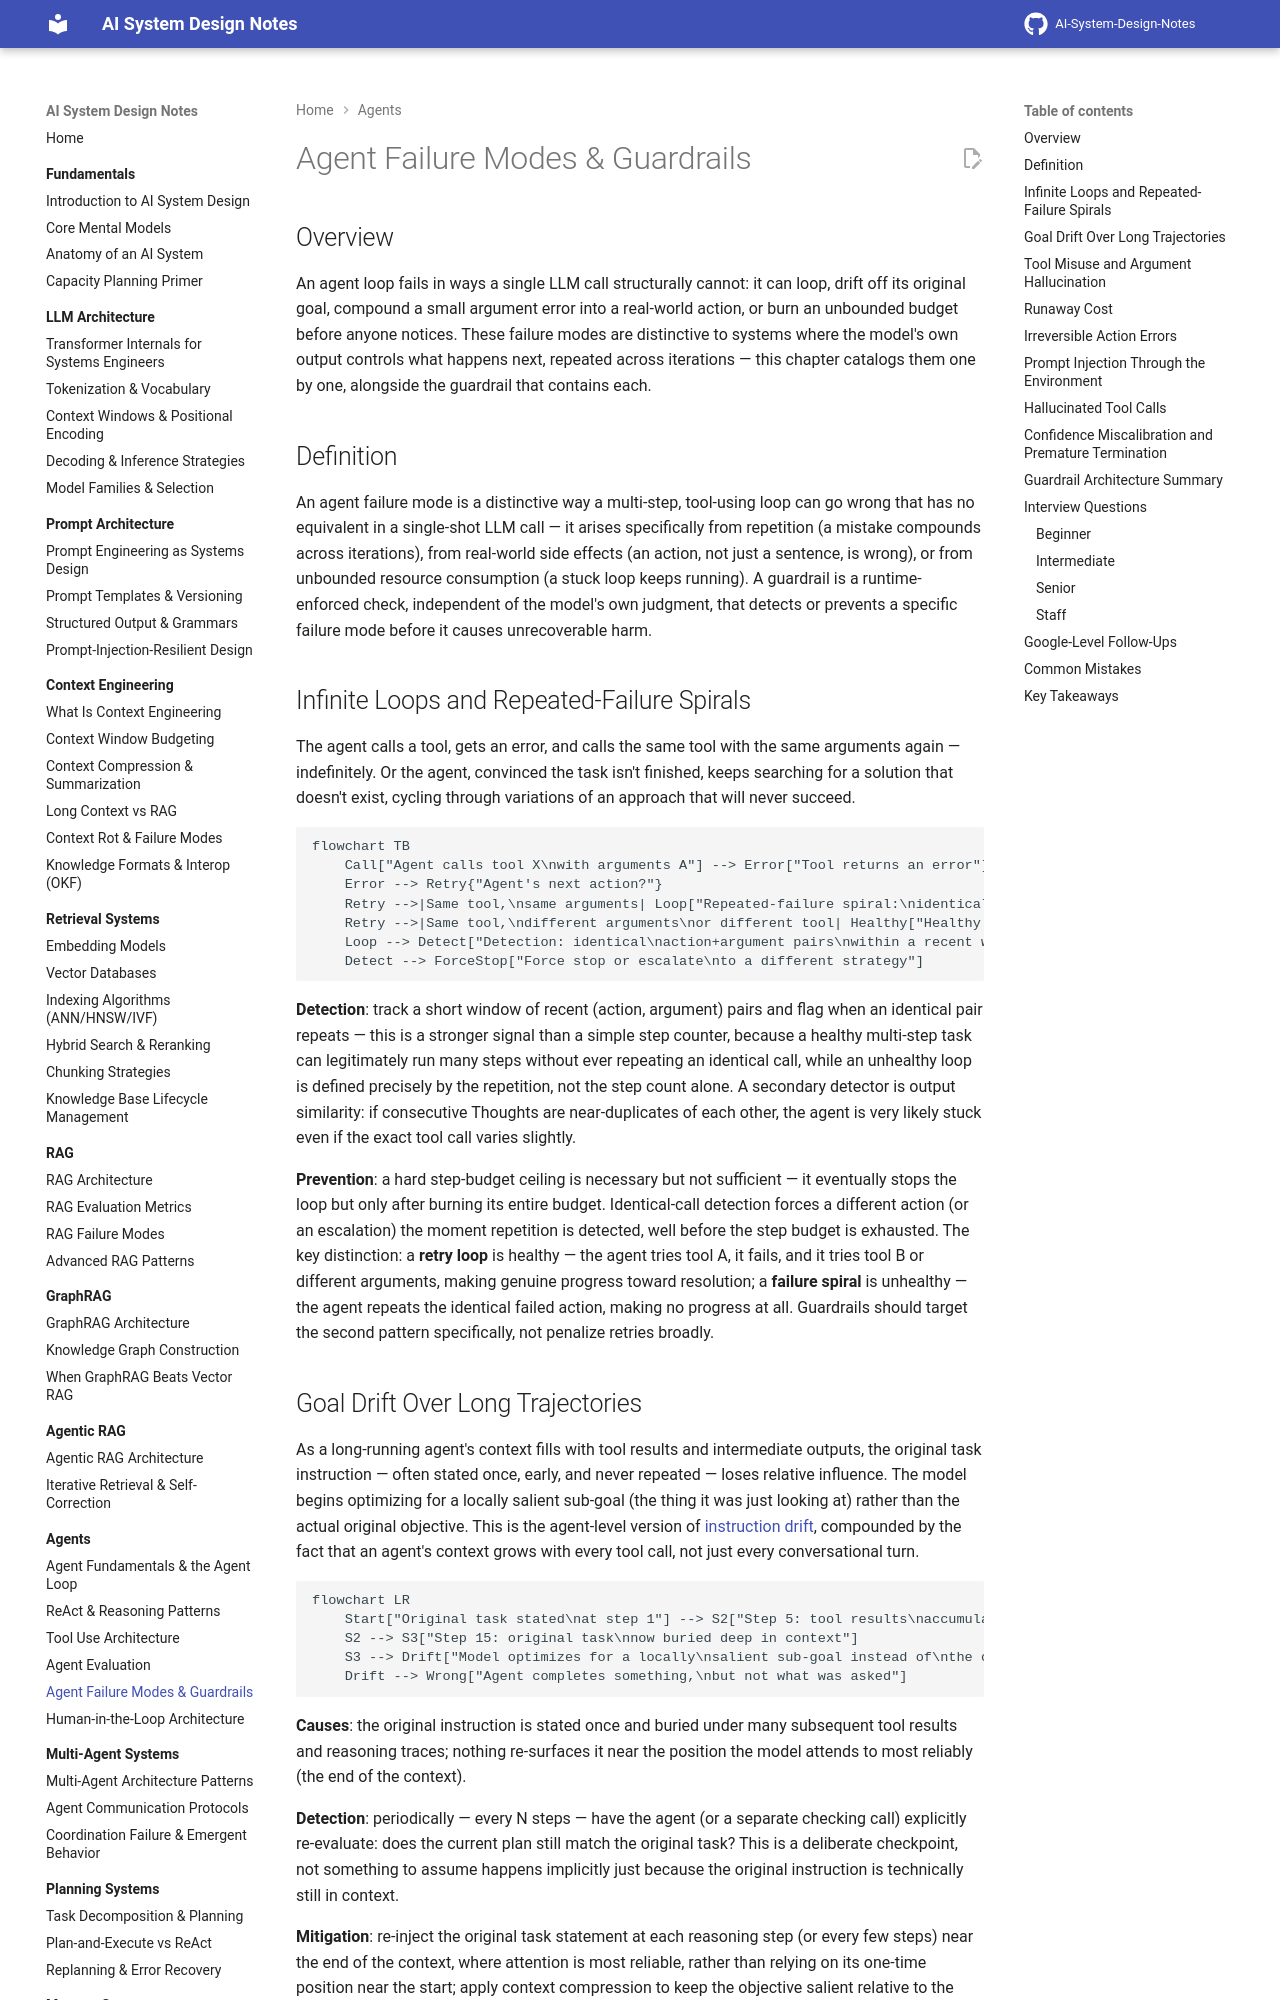

repository: GyanendraChaubey/AI-System-Design-Notes · page: 09-agents/05-agent-failure-modes-and-guardrails/index.html · generator: mkdocs

# Agent Failure Modes & Guardrails

## Overview

An agent loop fails in ways a single LLM call structurally cannot: it can loop, drift off its original goal, compound a small argument error into a real-world action, or burn an unbounded budget before anyone notices. These failure modes are distinctive to systems where the model's own output controls what happens next, repeated across iterations — this chapter catalogs them one by one, alongside the guardrail that contains each.

## Definition

An agent failure mode is a distinctive way a multi-step, tool-using loop can go wrong that has no equivalent in a single-shot LLM call — it arises specifically from repetition (a mistake compounds across iterations), from real-world side effects (an action, not just a sentence, is wrong), or from unbounded resource consumption (a stuck loop keeps running). A guardrail is a runtime-enforced check, independent of the model's own judgment, that detects or prevents a specific failure mode before it causes unrecoverable harm.

## Infinite Loops and Repeated-Failure Spirals

The agent calls a tool, gets an error, and calls the same tool with the same arguments again — indefinitely. Or the agent, convinced the task isn't finished, keeps searching for a solution that doesn't exist, cycling through variations of an approach that will never succeed.

```mermaid
flowchart TB
    Call["Agent calls tool X\nwith arguments A"] --> Error["Tool returns an error"]
    Error --> Retry{"Agent's next action?"}
    Retry -->|Same tool,\nsame arguments| Loop["Repeated-failure spiral:\nidentical call, identical error"]
    Retry -->|Same tool,\ndifferent arguments\nor different tool| Healthy["Healthy retry:\ngenuinely trying\na different approach"]
    Loop --> Detect["Detection: identical\naction+argument pairs\nwithin a recent window"]
    Detect --> ForceStop["Force stop or escalate\nto a different strategy"]
```

**Detection**: track a short window of recent (action, argument) pairs and flag when an identical pair repeats — this is a stronger signal than a simple step counter, because a healthy multi-step task can legitimately run many steps without ever repeating an identical call, while an unhealthy loop is defined precisely by the repetition, not the step count alone. A secondary detector is output similarity: if consecutive Thoughts are near-duplicates of each other, the agent is very likely stuck even if the exact tool call varies slightly.

**Prevention**: a hard step-budget ceiling is necessary but not sufficient — it eventually stops the loop but only after burning its entire budget. Identical-call detection forces a different action (or an escalation) the moment repetition is detected, well before the step budget is exhausted. The key distinction: a **retry loop** is healthy — the agent tries tool A, it fails, and it tries tool B or different arguments, making genuine progress toward resolution; a **failure spiral** is unhealthy — the agent repeats the identical failed action, making no progress at all. Guardrails should target the second pattern specifically, not penalize retries broadly.

## Goal Drift Over Long Trajectories

As a long-running agent's context fills with tool results and intermediate outputs, the original task instruction — often stated once, early, and never repeated — loses relative influence. The model begins optimizing for a locally salient sub-goal (the thing it was just looking at) rather than the actual original objective. This is the agent-level version of [instruction drift](../04-context-engineering/05-context-rot-and-failure-modes.md), compounded by the fact that an agent's context grows with every tool call, not just every conversational turn.

```mermaid
flowchart LR
    Start["Original task stated\nat step 1"] --> S2["Step 5: tool results\naccumulating"]
    S2 --> S3["Step 15: original task\nnow buried deep in context"]
    S3 --> Drift["Model optimizes for a locally\nsalient sub-goal instead of\nthe original objective"]
    Drift --> Wrong["Agent completes something,\nbut not what was asked"]
```

**Causes**: the original instruction is stated once and buried under many subsequent tool results and reasoning traces; nothing re-surfaces it near the position the model attends to most reliably (the end of the context).

**Detection**: periodically — every N steps — have the agent (or a separate checking call) explicitly re-evaluate: does the current plan still match the original task? This is a deliberate checkpoint, not something to assume happens implicitly just because the original instruction is technically still in context.

**Mitigation**: re-inject the original task statement at each reasoning step (or every few steps) near the end of the context, where attention is most reliable, rather than relying on its one-time position near the start; apply context compression to keep the objective salient relative to the growing pile of intermediate tool-result content, using the same techniques covered in [Context Compression and Summarization](../04-context-engineering/03-context-compression-and-summarization.md).
